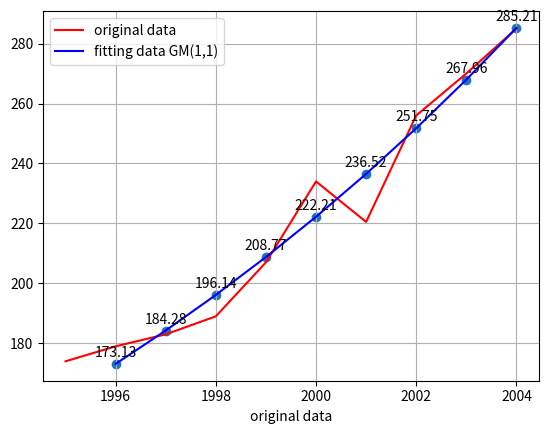

This chart was generated by the following Python code:
#Created by Copilot
import numpy as np
import pandas as pd
import copy


def linear_regression(x, y):
    n = len(x)
    x = np.array(x)
    y = np.array(y)
    sum_x = np.sum(x)
    sum_y = np.sum(y)
    sum_xx = np.sum(x * x)
    sum_xy = np.sum(x * y)
    
    
    khat = (n * sum_xy - sum_x * sum_y) / (n * sum_xx - sum_x**2)
    bhat = sum_y / n - khat * sum_x / n
    
    return khat, bhat

def GM11(y):
    """使用GM11模型生成拟合结果和检测参数平滑度，级比偏差

    Args:
        y(list): original data

    Returns (tuple): 
        fitting_data, 拟合值
        residual_abs, 绝对残差 y - y_hat
        mean_residual_r, 平均残差
        mean_eta, 级比残差
        ahat, 发展系数
        bhat 灰作用量
    """
    
    ##------------------------超参数--------------------
    delta = 0.5
    
    
    length = len(y)
    y_copy = copy.deepcopy(y)
    ##---------------------制作 X 自变量----------------
    
    x1 = []
    last = 0
    for elm in y:
        x1.append(last + elm)
        last = x1[-1]
    
    z1 = []
    for i in range(1, len(x1)):
        z1.append(delta * x1[i] + (1 - delta) * x1[i - 1])
        
    x = z1
    
    x = [[1 for _ in range(len(x))], x]
    xmat = np.array(x).T
    ##--------------制作y----------------------------
    y = y[1::]
    ymat = np.array(y)
    
    ##-------------计算k,b----------------------------
    
    ### 方法1
    betal = np.linalg.inv(xmat.T @ xmat) @ xmat.T @ ymat
    betal.reshape(2,1)


    ### 方法2 默认采用方法2
    k, b = linear_regression(z1, y)
    # 此时得到ymat = kxmat + b + u_i(残差项) 其中求出的k,b可以使得残差项最小
    ahat = -k
    bhat = b
    #此时得到k 即是发展系数，b标志灰作用量
    print("发展系数khat is ",k , " 灰作用量bhat is ", bhat)
    
    ##--------------------残差检验---------------------
    f = lambda k : (1 - np.exp(ahat)) * (y[0] - bhat/ahat) * np.exp(-ahat * k)
    fitting_data = [f(m) for m in range(1,length)]
    print("fitting_data'length  is ", len(fitting_data))
    print(length -1)
    
    
    residual_abs = y - np.array(fitting_data)   # 绝对残差
    residual_r = np.abs(y - np.array(fitting_data)) / y * 100    # 相对残差
    mean_residual_r = np.sum( np.abs( residual_r ) ) / (length - 1)     # 平均相对残差
    
    ##------------------------级比残差检验-----------------
    eps = [y_copy[i] / y_copy[i-1] for i in range(1, length)]
    eps = np.array(eps)
    eta = np.abs(1 - ((1 - 0.5*ahat) / (1 + 0.5*ahat)) / eps)
    mean_eta = np.sum(eta) / (length - 1)
    
    return fitting_data, residual_abs, mean_residual_r, mean_eta, ahat, bhat
    
    
def GMmodel(x):
    pass


def testData(x, threshold):
    """Quasi-exponential law test 准指数规律检验
        x: 数据序列值
    """
    length = len(x)
    delta = 0.5
    ##---------------------制作 X 自变量----------------
    
    x1 = []  # x1是累加值 length is n
    last = 0
    for elm in x:
        x1.append(last + elm)
        last = x1[-1]
    
    z1 = [] # z1是中间取值 length is n - 1
    for i in range(1, len(x1)):
        z1.append(delta * x1[i] + (1 - delta) * x1[i - 1])
    
    z1_tmp = [x1[0], *z1]
    
    eta = [z1_tmp[i] / z1_tmp[i-1] for i in range(1,length)]
    eta = np.array(eta) # 级比 length is n-1
    
    ##------------计算 级比中满足参数要求的个数--------
    meetCnt = 0
    for i in range(len(eta)):
        if eta[i] >= 1 - 1e-6 and eta[i] <= 1.5 + 1e-6:
            meetCnt += 1
    
    if meetCnt / len(eta)  > threshold :
        return True, meetCnt / len(eta)
    else:
        return False, meetCnt / len(eta)

if __name__ == '__main__':

    # 示例数据
    year = range(1995,2005)
    xdata = [174,179,183,189,207,234,220.5,256,270,285] #';  %原始数据序列，写成列向量的形式（加'就表示转置）

    ##---------------根据输入的数据判断是否使用GM模型合适-------------
    if len(xdata) > 12:
        raise Exception("推荐使用其他模型例如 ARIMA， 时间序列分析，温斯特模型，回归模型等")

    testres,score = testData(xdata,0.7)
    if not testres:
        raise Exception(f"不能通过指数平滑检验,得分是{ score }")
    else:
        print(f"通过指数平滑检验，得分是 {score}")
    


    # 使用 GM(1,1) 模型进行预测
    predicted_data, residual_abs, mean_residual_r, mean_eta, ahat, bhat= GM11(xdata)

    print("原始数据:", xdata)
    print("预测数据:", predicted_data)

    print(len(xdata))
    print(len(predicted_data))
    from matplotlib import pyplot as plt 
    
    plt.plot(year,xdata,label="original data",color='r')
    plt.xlabel("original data")
    plt.plot(year[1::],predicted_data,label="fitting data GM(1,1)",color='b')
    plt.scatter(year[1::],predicted_data,)
    # for i, txt in enumerate(xdata):
    #     plt.annotate(f'{txt}', (year[i], xdata[i]), textcoords="offset points", xytext=(0,5), ha='center')
    
    for i, txt in enumerate(predicted_data):
        plt.annotate(f'{txt:.2f}', (year[i+1], predicted_data[i]), textcoords="offset points", xytext=(0,5), ha='center')

    
    plt.grid(True)
    plt.legend()
    plt.show()    
    
    
    